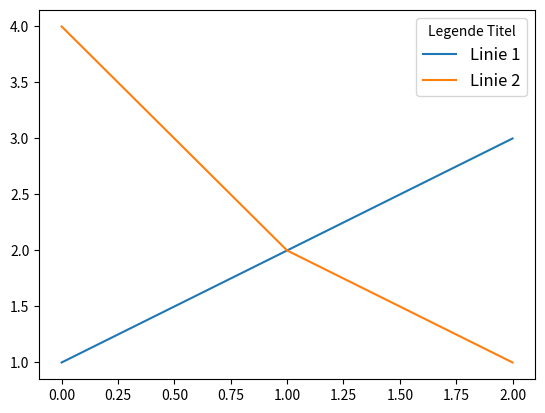

Reproduce this figure in Python.
import matplotlib.pyplot as plt
plt.plot([1, 2, 3], label='Linie 1')
plt.plot([4, 2, 1], label='Linie 2')
plt.legend(fontsize=12, title='Legende Titel')  # angepasste, automatische Legende für beide Linien aufgrund label
plt.show()